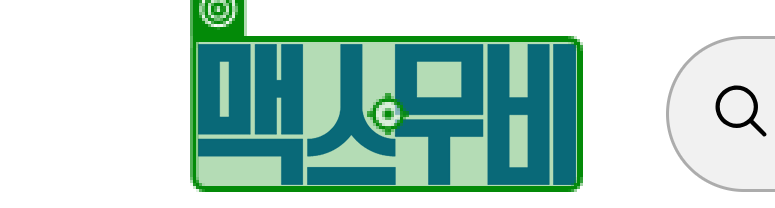
Task: 강동_RPA수업_2024
Workflow: 03_DT추출_맥스무비

Step 1: click

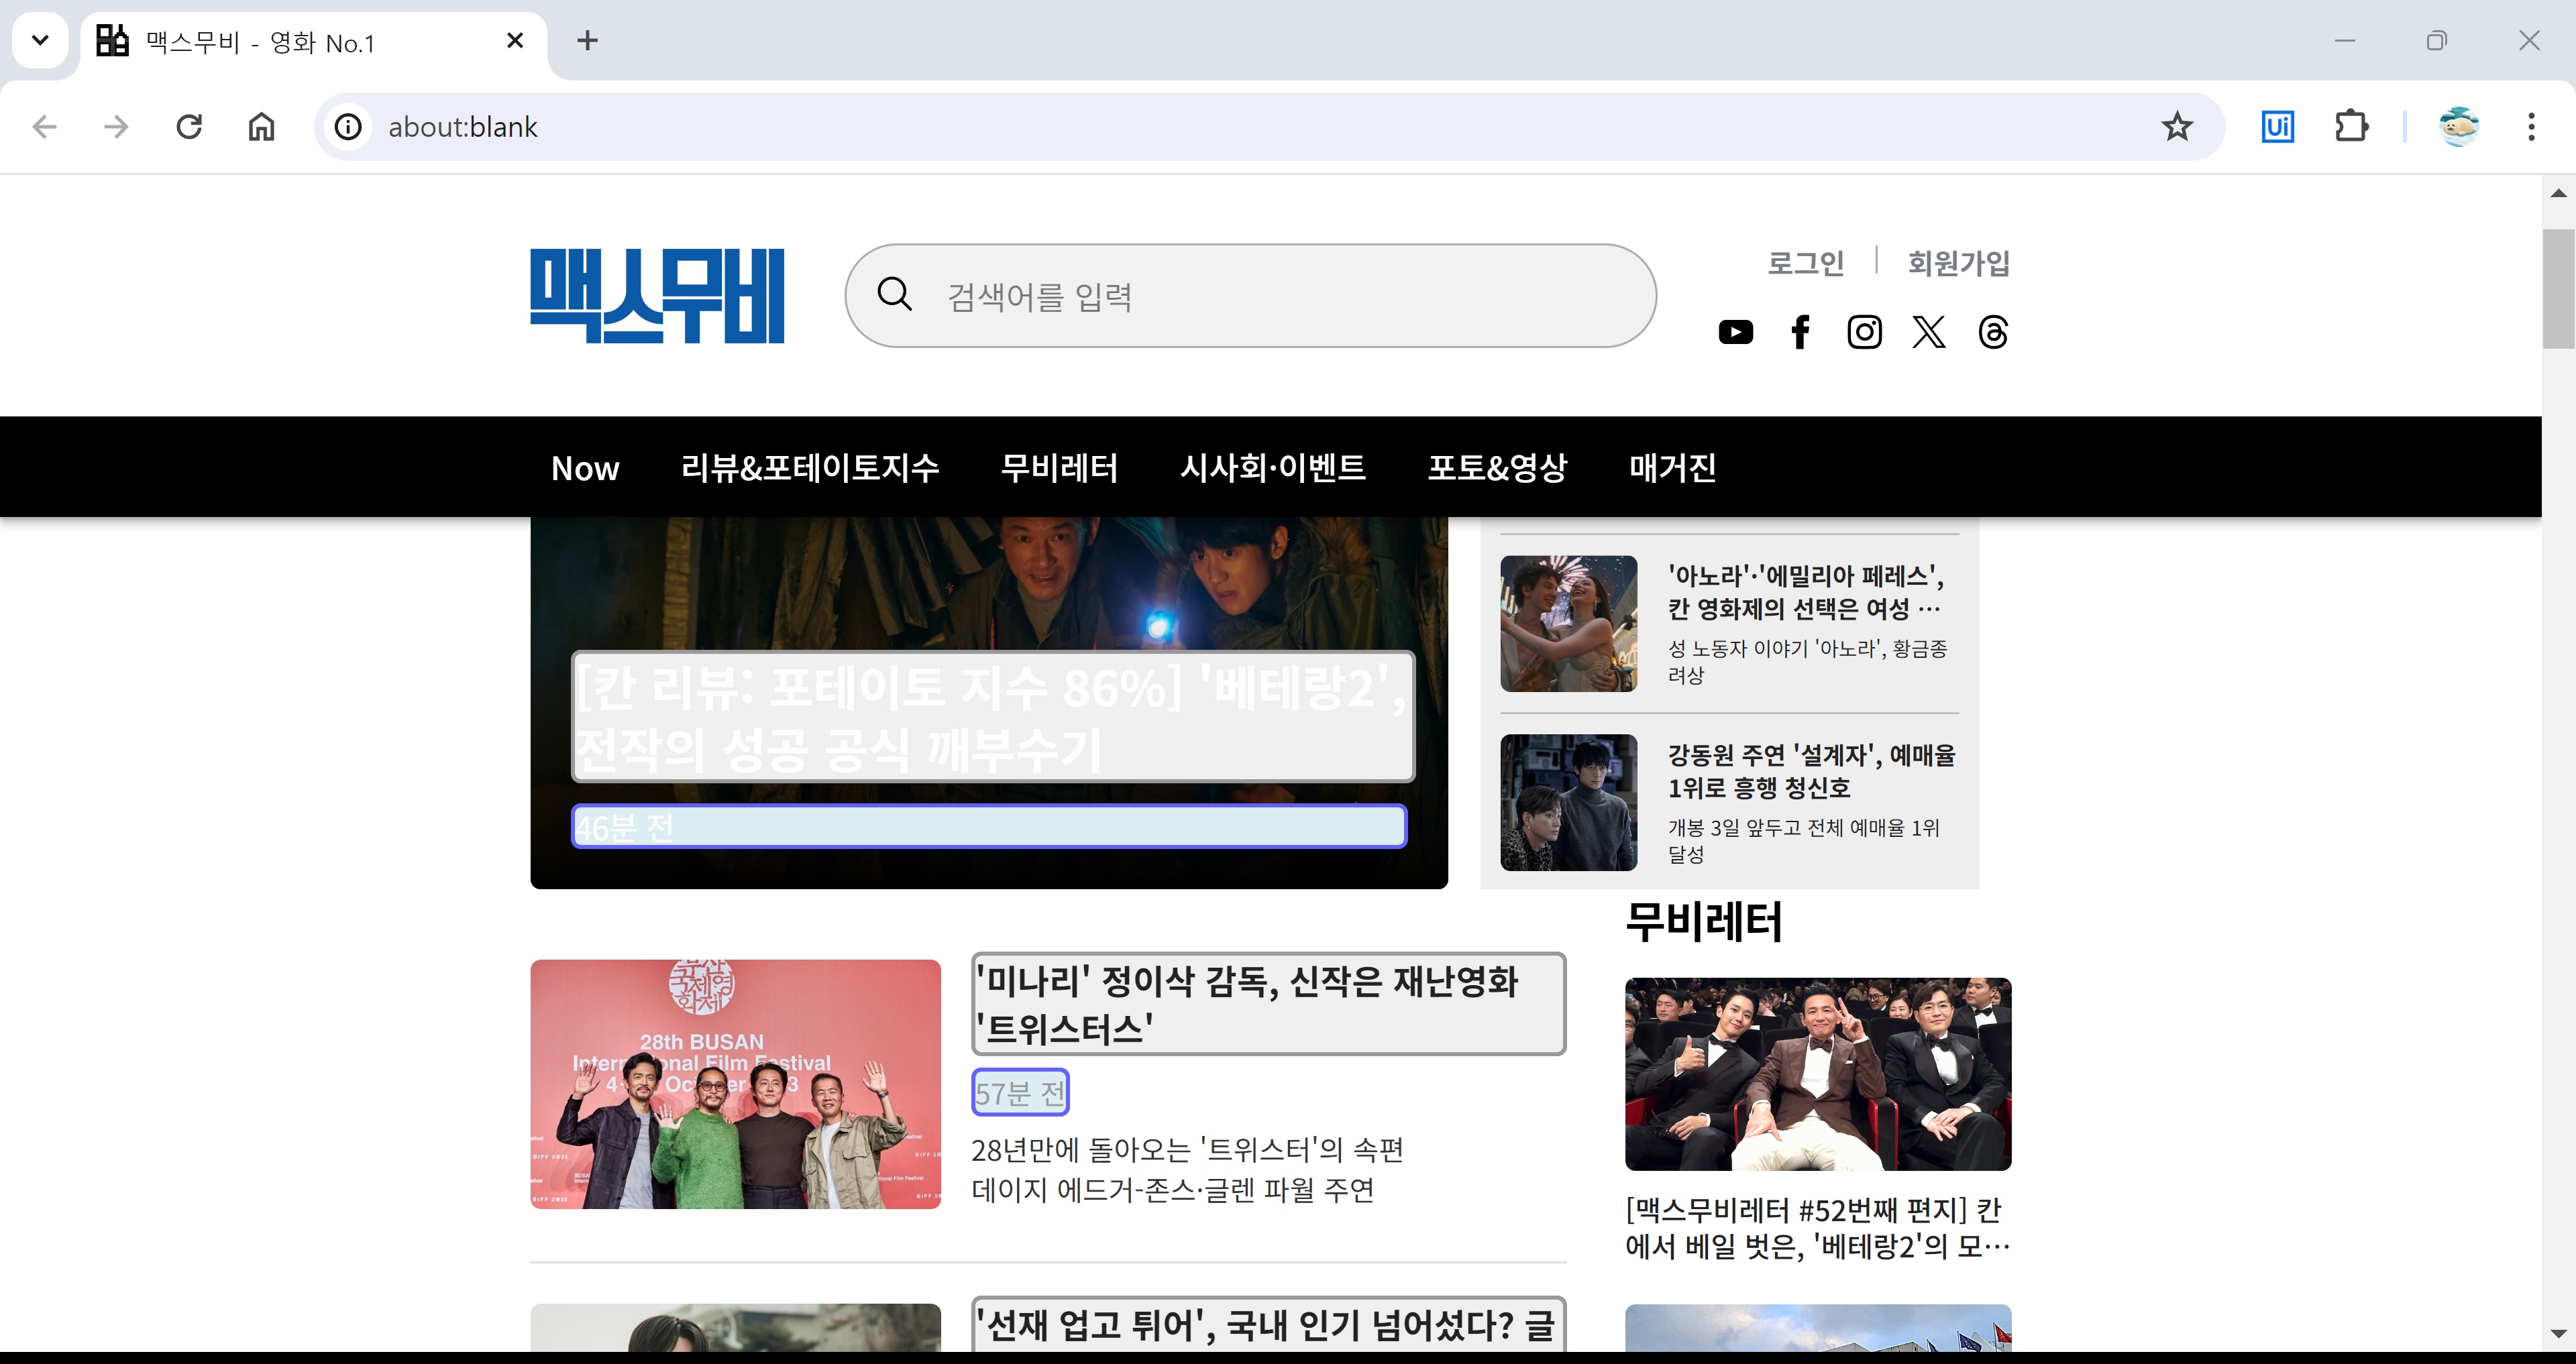
Step 2: get-text